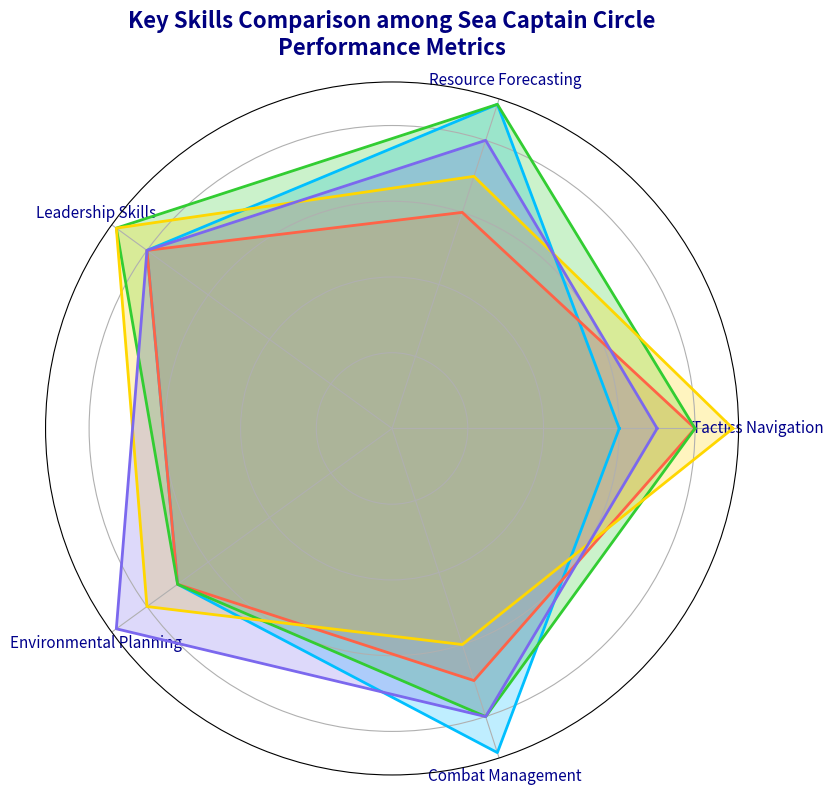

Python code for this plot:
import matplotlib.pyplot as plt
import numpy as np

categories = ['Tactics Navigation', 'Resource Forecasting', 'Leadership Skills', 'Environmental Planning', 'Combat Management']
num_vars = len(categories)

captain_jack = [6, 9, 8, 7, 9]
captain_flint = [8, 6, 8, 7, 7]
captain_hook = [8, 9, 9, 7, 8]
captain_sparrow = [9, 7, 9, 8, 6]
captain_neem = [7, 8, 8, 9, 8]

captains = [captain_jack, captain_flint, captain_hook, captain_sparrow, captain_neem]
for captain in captains:
    captain += captain[:1]

angles = np.linspace(0, 2 * np.pi, num_vars, endpoint=False).tolist()
angles += angles[:1]

fig, ax = plt.subplots(figsize=(9, 9), subplot_kw=dict(polar=True))

def plot_radar(data, color):
    ax.fill(angles, data, color=color, alpha=0.25)
    ax.plot(angles, data, color=color, linewidth=2)

plot_radar(captain_jack, 'deepskyblue')
plot_radar(captain_flint, 'tomato')
plot_radar(captain_hook, 'limegreen')
plot_radar(captain_sparrow, 'gold')
plot_radar(captain_neem, 'mediumslateblue')

ax.set_yticklabels([])
ax.set_xticks(angles[:-1])
ax.set_xticklabels(categories, fontsize=11, color='darkblue')

plt.title('Key Skills Comparison among Sea Captain Circle\nPerformance Metrics', fontsize=16, fontweight='bold', pad=20, color='navy')

plt.show()
